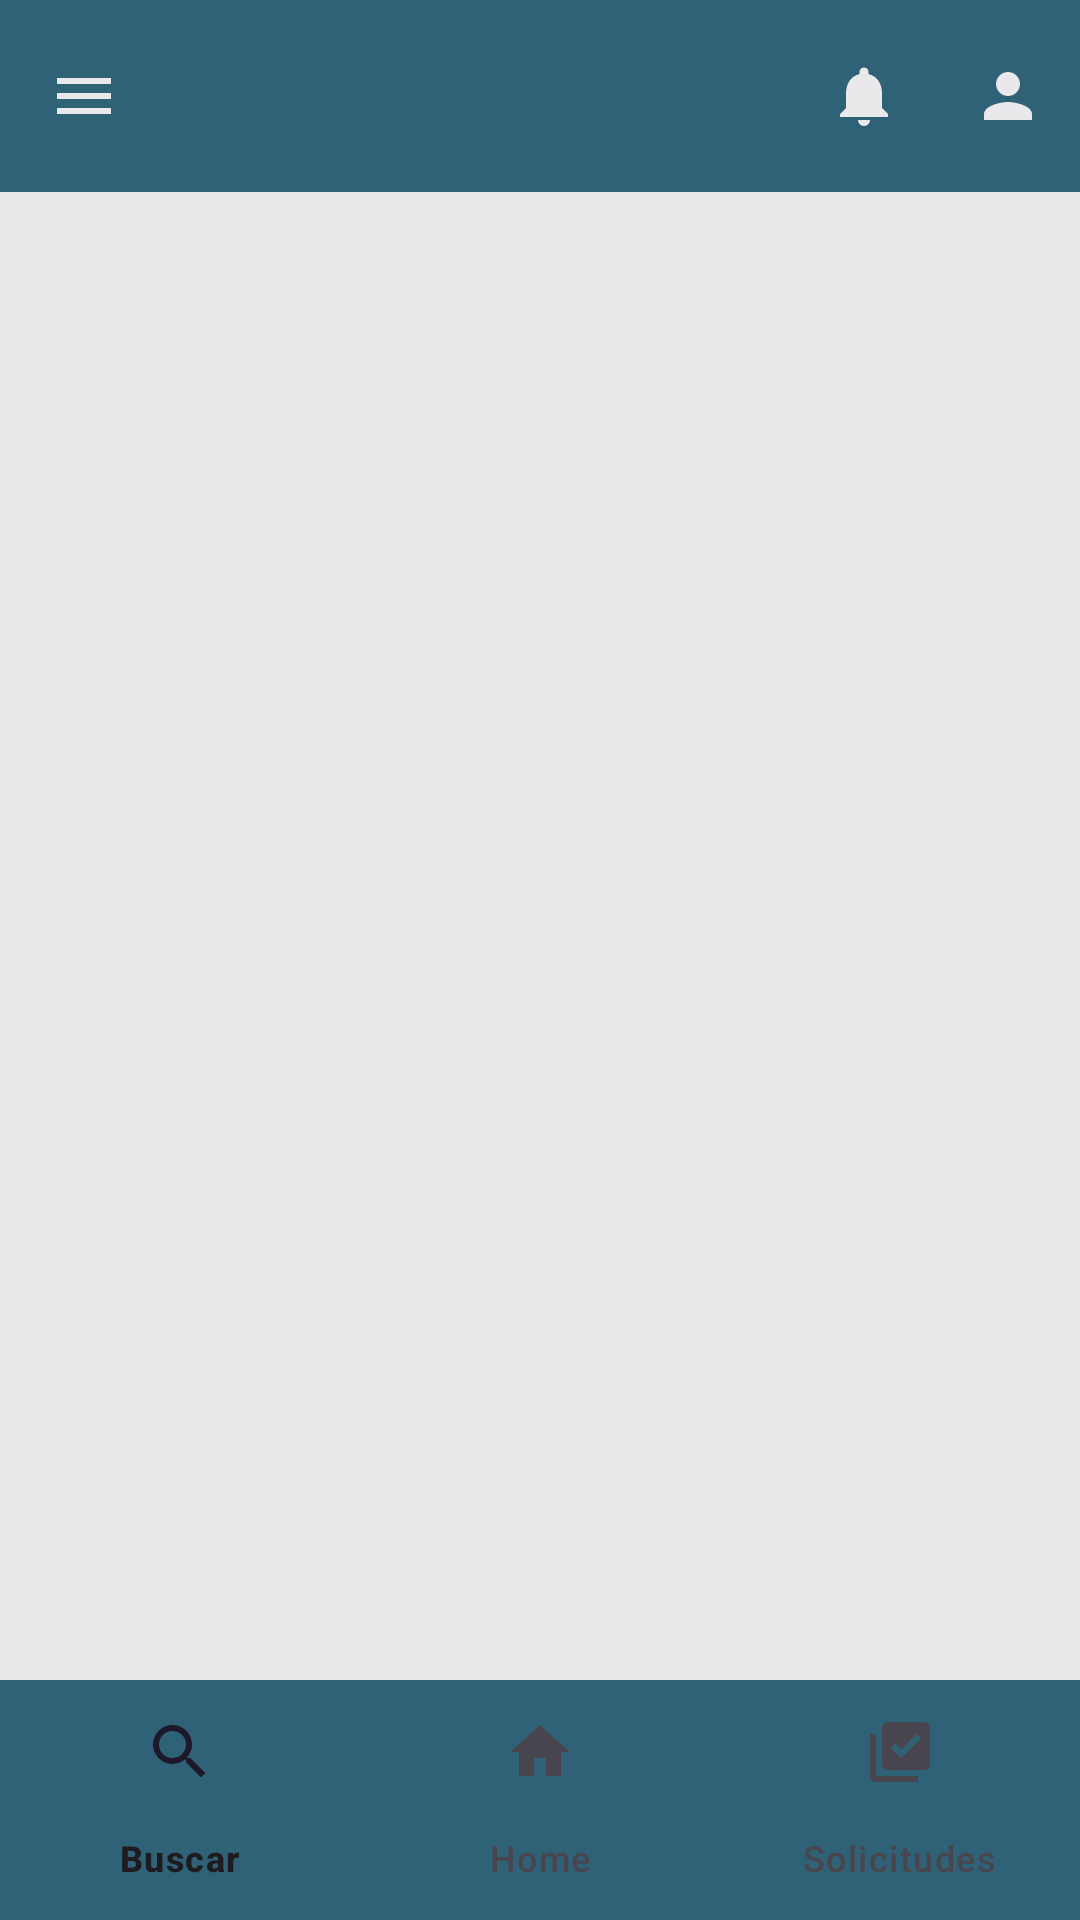

Here is an Android app screen rendered from its layout file. Give the layout XML and the strings, colors and styles it references.
<!-- AndroidManifest.xml: application theme Theme.EduxploraP -->
<!-- res/layout/activity_main.xml -->
<?xml version="1.0" encoding="utf-8"?>
<androidx.drawerlayout.widget.DrawerLayout xmlns:android="http://schemas.android.com/apk/res/android"
    xmlns:app="http://schemas.android.com/apk/res-auto"
    xmlns:tools="http://schemas.android.com/tools"
    android:layout_width="match_parent"
    android:layout_height="match_parent"
    tools:context=".MainActivity"
    android:id="@+id/drawerLayout"
    tools:openDrawer="start">

    <androidx.coordinatorlayout.widget.CoordinatorLayout
        android:layout_width="match_parent"
        android:layout_height="match_parent"
        android:background="#e9e9eb">

        <com.google.android.material.bottomnavigation.BottomNavigationView
            android:id="@+id/bottomNavigationView"
            android:layout_gravity="bottom"
            android:layout_width="match_parent"
            android:layout_height="wrap_content"
            android:background="#2f6276"
            app:titleTextColor="#e9e9eb"
            app:menu="@menu/bottom_nav_menu"/>

        <com.google.android.material.appbar.AppBarLayout
            android:layout_width="match_parent"
            android:layout_height="wrap_content">

            <com.google.android.material.appbar.MaterialToolbar
                android:id="@+id/materialToolBar"
                android:layout_width="match_parent"
                android:layout_height="wrap_content"
                android:background="#2f6276"
                app:titleTextColor="#e9e9eb"
                app:navigationIcon="@drawable/_menu_"
                app:menu="@menu/nav_menu"/>

        </com.google.android.material.appbar.AppBarLayout>


    </androidx.coordinatorlayout.widget.CoordinatorLayout>

    <FrameLayout
        android:id="@+id/frame_layout"
        android:layout_width="match_parent"
        android:layout_height="0dp"
        android:layout_marginTop="65dp"
        android:layout_marginBottom="80dp"
        android:layout_weight="1" />

    <com.google.android.material.navigation.NavigationView
        android:id="@+id/navigationView"
        android:layout_gravity="start"
        android:background="#43042c"
        android:layout_width="wrap_content"
        android:layout_height="match_parent"
        app:headerLayout="@layout/nav_header"
        app:itemTextColor="#e9e9eb"
        app:menu="@menu/header_menu"/>


</androidx.drawerlayout.widget.DrawerLayout>
<!-- res/layout/nav_header.xml (included above) -->
<?xml version="1.0" encoding="utf-8"?>
<LinearLayout xmlns:android="http://schemas.android.com/apk/res/android"
    android:layout_width="match_parent"
    android:layout_height="match_parent"
    android:background=" #43042c"
    android:orientation="vertical">

    <TextView
        android:layout_width="match_parent"
        android:layout_height="200dp"
        android:text="Menú"
        android:textColor="#e9e9eb"
        android:textSize="40dp"
        android:textStyle="bold"
        android:paddingTop="80sp"
        android:paddingLeft="50sp"/>

</LinearLayout>
<!-- resources referenced by this layout -->
<resources>
  <!-- drawable _menu_ (drawable) -->
  <vector android:height="24dp" android:tint="#E9E9EB"
      android:viewportHeight="24" android:viewportWidth="24"
      android:width="24dp" xmlns:android="http://schemas.android.com/apk/res/android">
      <path android:fillColor="@android:color/white" android:pathData="M3,18h18v-2L3,16v2zM3,13h18v-2L3,11v2zM3,6v2h18L21,6L3,6z"/>
  </vector>
  <style name="Theme.EduxploraP" parent="Base.Theme.EduxploraP" />
  <style name="Base.Theme.EduxploraP" parent="Theme.Material3.DayNight.NoActionBar">
          
          
      </style>
</resources>
